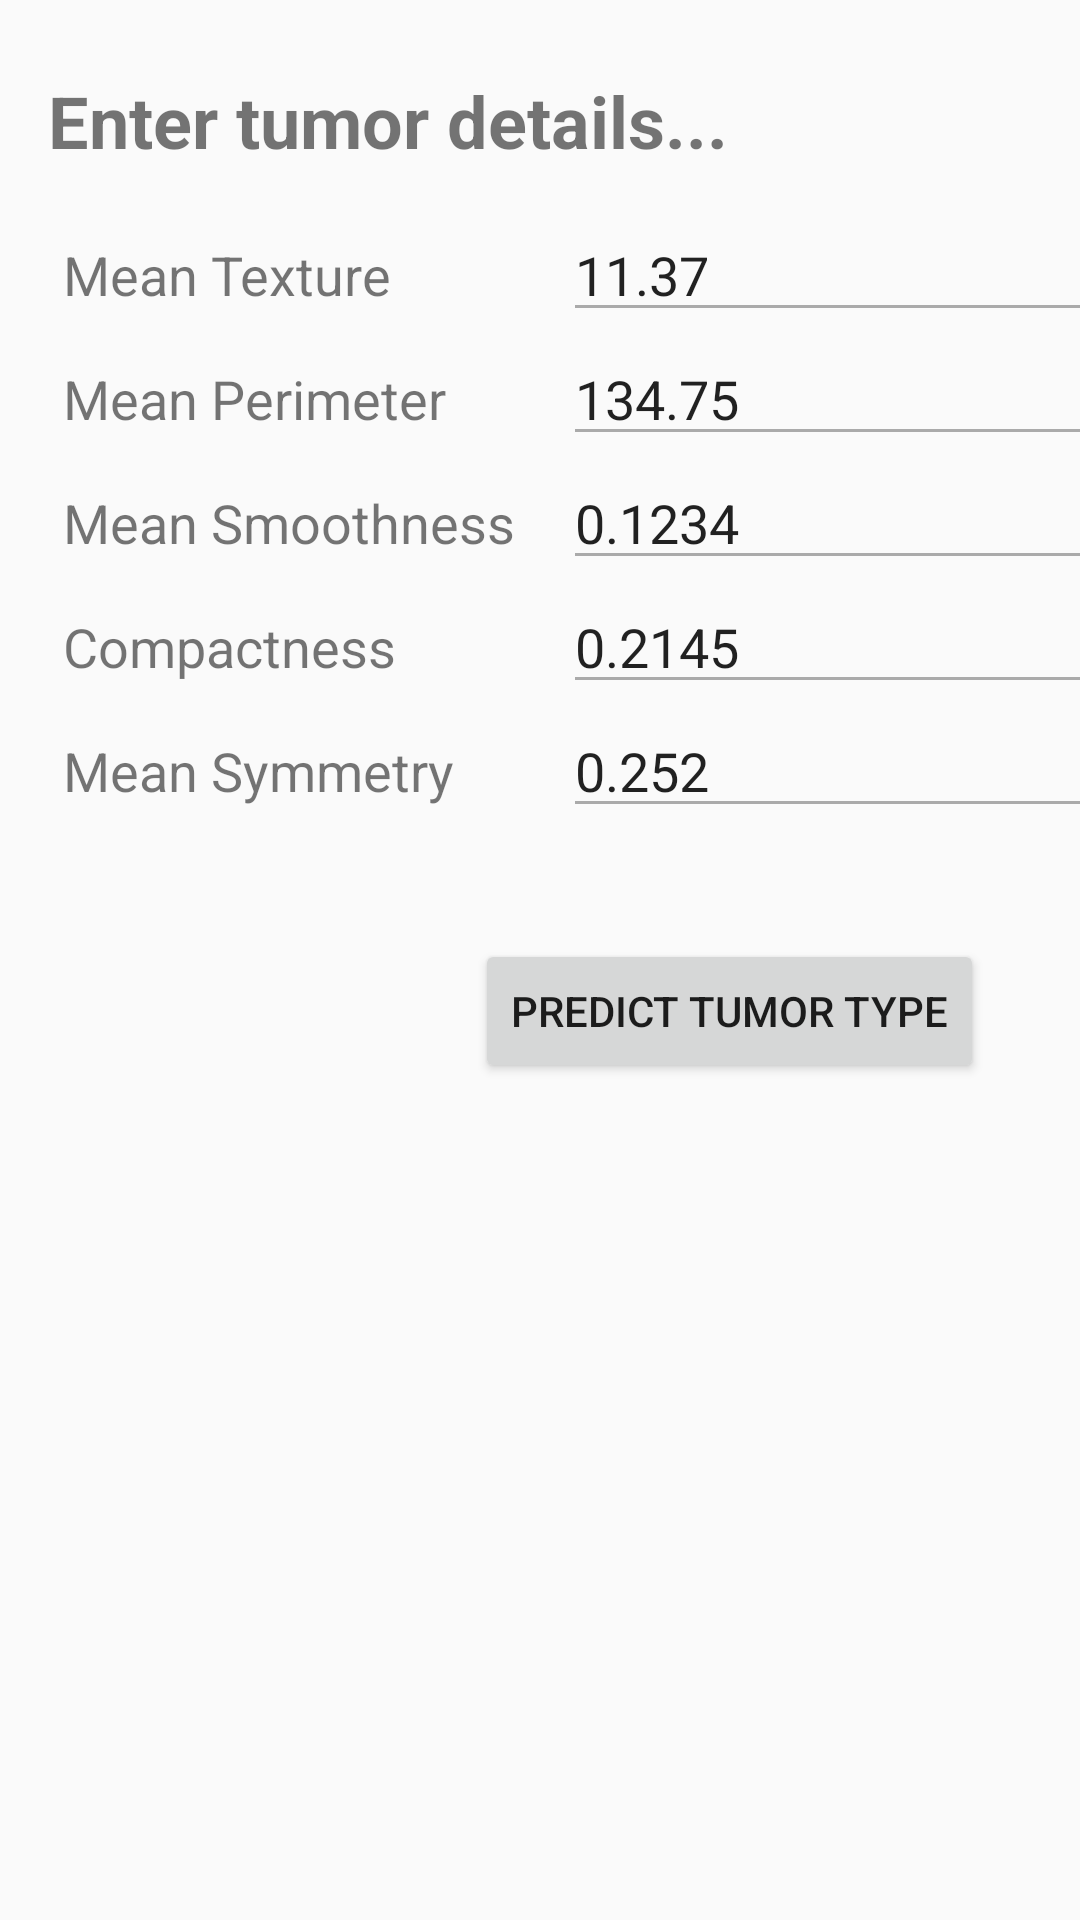

Layout XML and referenced resources for this Android screen:
<!-- AndroidManifest.xml: application theme AppTheme -->
<!-- res/layout/activity_breast_cancer.xml -->
<?xml version="1.0" encoding="utf-8"?>
<android.support.constraint.ConstraintLayout xmlns:android="http://schemas.android.com/apk/res/android"
    xmlns:app="http://schemas.android.com/apk/res-auto"
    xmlns:tools="http://schemas.android.com/tools"
    android:layout_width="match_parent"
    android:layout_height="match_parent"
    tools:context="inc.poseidon.predicto.BreastCancerActivity">

    <TextView
        android:id="@+id/textView"
        android:layout_width="wrap_content"
        android:layout_height="wrap_content"
        android:layout_marginStart="16dp"
        android:layout_marginTop="24dp"
        android:text="@string/header_text_breastCancer_details_grid"
        android:textSize="24sp"
        android:textStyle="bold"
        app:layout_constraintLeft_toLeftOf="parent"
        app:layout_constraintTop_toTopOf="parent" />

    <GridLayout
        android:layout_width="wrap_content"
        android:layout_height="wrap_content"
        android:layout_marginStart="16dp"
        android:padding="@dimen/grid_padding"
        android:rowCount="5"
        tools:columnCount="2"
        android:id="@+id/gridLayout"
        android:layout_marginTop="8dp"
        app:layout_constraintTop_toBottomOf="@+id/textView"
        android:layout_marginLeft="16dp"
        app:layout_constraintLeft_toLeftOf="parent">

        <TextView
            android:id="@+id/param1"
            android:layout_width="wrap_content"
            android:layout_height="wrap_content"
            android:layout_column="0"
            android:layout_marginEnd="@dimen/grid_col1_right_margin"
            android:layout_row="0"
            android:labelFor="@+id/param1edit"
            android:text="@string/br_cr_param1"
            android:textSize="18sp" />

        <EditText
            android:id="@+id/param1edit"
            android:layout_width="wrap_content"
            android:layout_height="wrap_content"
            android:layout_column="1"
            android:layout_row="0"
            android:ems="10"
            android:inputType="numberDecimal"
            android:labelFor="@+id/param1"
            android:maxLines="1"
            android:text="11.37" />

        <TextView
            android:id="@+id/param2"
            android:layout_width="wrap_content"
            android:layout_height="wrap_content"
            android:layout_column="0"
            android:layout_marginEnd="@dimen/grid_col1_right_margin"
            android:layout_row="1"
            android:labelFor="@+id/param2edit"
            android:text="@string/br_cr_param2"
            android:textSize="18sp" />

        <EditText
            android:id="@+id/param2edit"
            android:layout_width="wrap_content"
            android:layout_height="wrap_content"
            android:layout_column="1"
            android:layout_row="1"
            android:ems="10"
            android:inputType="numberDecimal"
            android:maxLines="1"
            android:text="134.75" />

        <TextView
            android:id="@+id/param3"
            android:layout_width="wrap_content"
            android:layout_height="wrap_content"
            android:layout_column="0"
            android:layout_marginEnd="@dimen/grid_col1_right_margin"
            android:layout_row="2"
            android:labelFor="@+id/param3edit"
            android:text="@string/br_cr_param3"
            android:textSize="18sp" />

        <EditText
            android:id="@+id/param3edit"
            android:layout_width="wrap_content"
            android:layout_height="wrap_content"
            android:layout_column="1"
            android:layout_row="2"
            android:ems="10"
            android:inputType="numberDecimal"
            android:maxLines="1"
            android:text="0.1234" />

        <TextView
            android:id="@+id/param4"
            android:layout_width="wrap_content"
            android:layout_height="wrap_content"
            android:layout_column="0"
            android:layout_marginEnd="@dimen/grid_col1_right_margin"
            android:layout_row="3"
            android:labelFor="@+id/param4edit"
            android:text="@string/br_cr_param4"
            android:textSize="18sp" />

        <EditText
            android:id="@+id/param4edit"
            android:layout_width="wrap_content"
            android:layout_height="wrap_content"
            android:layout_column="1"
            android:layout_row="3"
            android:ems="10"
            android:inputType="numberDecimal"
            android:maxLines="1"
            android:text="0.2145" />

        <TextView
            android:id="@+id/param5"
            android:layout_width="wrap_content"
            android:layout_height="wrap_content"
            android:layout_column="0"
            android:layout_marginEnd="@dimen/grid_col1_right_margin"
            android:layout_row="4"
            android:labelFor="@+id/param5edit"
            android:text="@string/br_cr_param5"
            android:textSize="18sp" />

        <EditText
            android:id="@+id/param5edit"
            android:layout_width="wrap_content"
            android:layout_height="wrap_content"
            android:layout_column="1"
            android:layout_row="4"
            android:ems="10"
            android:inputType="numberDecimal"
            android:maxLines="1"
            android:text="0.252" />
    </GridLayout>

    <Button
        android:id="@+id/BreastCancerAC_predict_button"
        android:layout_width="wrap_content"
        android:layout_height="wrap_content"
        android:layout_marginTop="32dp"
        android:text="@string/br_cr_evaluate_button_text"
        app:layout_constraintTop_toBottomOf="@+id/gridLayout"
        android:layout_marginRight="32dp"
        app:layout_constraintRight_toRightOf="parent" />

</android.support.constraint.ConstraintLayout>
<!-- resources referenced by this layout -->
<resources>
  <dimen name="grid_col1_right_margin">16dp</dimen>
  <dimen name="grid_padding">5dp</dimen>
  <string name="br_cr_evaluate_button_text">Predict Tumor Type</string>
  <string name="br_cr_param1">Mean Texture</string>
  <string name="br_cr_param2">Mean Perimeter</string>
  <string name="br_cr_param3">Mean Smoothness</string>
  <string name="br_cr_param4">Compactness</string>
  <string name="br_cr_param5">Mean Symmetry</string>
  <string name="header_text_breastCancer_details_grid">Enter tumor details...</string>
  <style name="AppTheme" parent="Theme.AppCompat.Light.DarkActionBar">
          
          <item name="colorPrimary">@color/colorPrimary</item>
          <item name="colorPrimaryDark">@color/colorPrimaryDark</item>
          <item name="colorAccent">@color/colorAccent</item>
          <item name="android:textColorSecondary">@android:color/darker_gray</item>
          <item name="android:listDivider">@color/colorDivider</item>
      </style>
  <color name="colorPrimary">#141414</color>
  <color name="colorPrimaryDark">#2e2e2e</color>
  <color name="colorAccent">#0b0b0b</color>
  <color name="colorDivider">#2e2e2e</color>
</resources>
